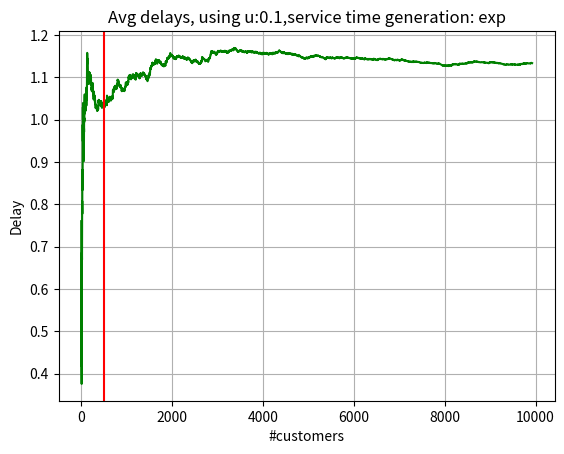

Reproduce this figure in Python. (Note: this script raises an exception after producing the figure.)
import matplotlib.pyplot as plt
import numpy as np
import scipy.stats as st
import os

np.random.seed(4899)

class Client:   #class of the object client
    def __init__(self, arr_time, type):
        self.arr_time = arr_time
        self.type = type

def generate_arrival_times(ARRIVAL): #function to generate EXPONENTIAL interarrival times 
    return  np.random.exponential(ARRIVAL)

def generate_exp_service(SERVICE): #function to generate EXPONENTIAL (with mean = 1 ) service times 
    return  np.random.exponential(SERVICE)

def generate_det_service(): #function to generate DETERMINISTIC service times 
    return  1

def generate_hyperexp_service(mean = 1, std= 10): #function to generate HYPEREXPONENTIAL service times 
    '''parameters below are found solving the linear system associated to our target mean and std
        see more on report'''
    p = .5
    lambda1=1/6
    lambda2=1/8
    u = np.random.uniform(0,1)
    if u <= p:
        x = np.random.exponential(1/lambda1)
    else: 
        x = np.random.exponential(1/lambda2)
    return x
       
def arrival(time,FES, clientsList,users,s_gen_type,u): #function to manage events = 'arrival'
    if s_gen_type == 'exp':
        SERVICE = 1
        ARRIVAL = SERVICE/u
        serviceTime = generate_exp_service(SERVICE)
    elif s_gen_type == 'det':
        serviceTime = generate_det_service()
        SERVICE = serviceTime
        ARRIVAL = SERVICE/u
    elif s_gen_type == 'hyperexp':
        serviceTime = generate_hyperexp_service()
        SERVICE = serviceTime
        ARRIVAL = SERVICE/u
    arr_time =  np.random.exponential(ARRIVAL)
    c = Client(time, 'arrival') 
    FES.append((time+arr_time,'arrival')) #update FES
    users = users + 1 #update the user counter
    clientsList.append(c)  #add the created client in the queue
    if users == 1: #if I have only 1 client in the queue I need also to generate its service time
        FES.append((time+serviceTime, 'departure'))
    return users

def departure(delays,time,FES,clientsList,users,s_gen_type): #function to manage events = 'departure'
    users = users - 1 #and decrement the counter
    client_popped = clientsList.pop(0) #since the event is departure I delete the client from the queue
    delays.append(time-client_popped.arr_time)
    if users > 0: #I can have departures only if there is at least 1 client
        if s_gen_type == 'exp':
            SERVICE = 1
            serviceTime = generate_exp_service(SERVICE)
        elif s_gen_type == 'det':
            serviceTime = generate_det_service()
            SERVICE = serviceTime
        elif s_gen_type == 'hyperexp':
            serviceTime = generate_hyperexp_service()
            SERVICE = serviceTime
        FES.append((time + serviceTime, "departure")) #update FES
    return users,delays

def cumulative_mean(delays): #function used to compute the cumulative mean of the clients delay times list 
    cum_sum = np.cumsum(delays,axis=0)
    for i in range(cum_sum.shape[0]):
        if i == 0:
            continue
        cum_sum[i] = cum_sum[i]/(i+1)
    return list(cum_sum)


def remove_transient(delays,u,thr): #function the detect and remove the transient 
    ''' thr per exp = 0.98
        thr per determionistica = 0.98
        thr per hyperxp = 0.9
    '''
    len_window = int(u*1000)  #experimentally found that it is a good approximation
    n_window = int(len(delays)/len_window)
    for i in range(n_window):
        if i*len_window >= len(delays):
            break
        else:
            window = delays[i*len_window: (i+1)*len_window] #select one window at time
            if window != []:
                min1,max1 = min(window),max(window) #save its min and max
                normalized = min1/max1 #if this ratio is too big means that we still have too much ups and dows, so the curve is not enough steady
            if normalized>thr: #so when too big remove the considered window ans start from the following one
                delays = delays[(i+1)*len_window:]
                break
    return delays,len_window*(i+1)

def find_n_batches(no_transient_delays,n, confidence=.95): #function finding the correct number of batches, using bacth means algorithm, to perform one last time batch means
    no_transient_delays = np.array(no_transient_delays)
    while True:
        batches = np.array_split(no_transient_delays, n)
        for batch in batches:
            x = np.mean(batch)
            ci = st.t.interval(confidence, len(batches)-1, x, np.std(batch))
            z = ci[1] - x #upper bound - mean = interval width
            #using 2z/x we are looking how much is the width of the interval with respect to its center
            if (2*z/x) > 0.15:
                n += 1
                break
            else: 
                print(f'Final number of batches:{n}')
                return n

def batch_means(no_transient_delays, correct_n, confidence=.95): #last iteration of the batch means, so compute confidence interval of the means
    means = list()
    ci_lower_bound= list()
    ci_upper_bound = list()
    no_transient_delays = np.array(no_transient_delays)
    batches = np.array_split(no_transient_delays, correct_n)
    for batch in batches:
        x = np.mean(batch)
        ci = st.t.interval(confidence, len(batches)-1, x, np.std(batch))
        ci_lower_bound.append(ci[0])
        ci_upper_bound.append(ci[1])
        means.append(x)
    return means, ci_lower_bound, ci_upper_bound
 
'''plotting functions'''

def plot_no_transient_delays(c_mean_delays,end_transient_idx,title,filefolder,filename):
    plt.plot(c_mean_delays, c = 'g')
    plt.axvline(end_transient_idx,c='r')
    plt.title(title)
    plt.xlabel('#customers')
    plt.ylabel('Delay')
    plt.grid()
    plt.savefig(os.path.join(filefolder,filename))
    plt.close()

def plot_means_ci_delays(batch_means_delays,ci_lower_bound,ci_upper_bound,title,filefolder,filename):
    plt.plot(batch_means_delays, c = 'g')
    x = [x for x in range(len(batch_means_delays))]
    plt.fill_between(x,ci_lower_bound,ci_upper_bound,alpha=.2,color ='green',label=f'95% c.i.')
    plt.title(title)
    plt.xlabel('Batch id')
    plt.legend()
    plt.ylabel('Delay')
    plt.grid()
    plt.savefig(os.path.join(filefolder,filename))
    plt.close()
  
def main():
    us = [0.1,0.2,0.4,0.7,0.8,0.9,0.95,0.99]
    s_gen_types = ['exp','det','hyperexp']

    means_exp_no_t = list()
    lower_exp_no_t = list()
    upper_exp_no_t = list()

    means_det_no_t = list()
    lower_det_no_t = list()
    upper_det_no_t = list()

    means_hyperexp_no_t = list()
    lower_hyperexp_no_t = list()
    upper_hyperexp_no_t = list()

    for u in us:
        for s_gen_type in s_gen_types:
            print(f'Using u:{u}, distribution for service times:{s_gen_type}')
            users = 0 #counter of client in the queue
            time = 0.0 #current time, it is updated whenever we have an event

            
            #just for debugging purposes
            arr = 0
            dep = 0
        
            MAXTIME = 100000 #maximun running simulation time

            FES = list() #future event set 
            clientsList = list() #queue of clients
            delays = list() #list containing client delay times 

            #before entering the main loop I have to insert in the FES the first event
            FES.append((time,'arrival')) #recall: time is initialized = 0

            #simulation loop
    
            while time < MAXTIME:
                FES.sort(key=lambda y: y[0]) #FES sorted by occurence time of events
                event = FES.pop(0) #I extract the first (ordered by occurence time) event 
                time = event[0]  #current time is updated to the scheduling time of the event
                if event[1] == 'arrival': #based on the type of the event extracted I recall one of the function above
                    arr = arr+1
                    users = arrival(time,FES, clientsList,users,s_gen_type,u)
                elif event[1] == 'departure':
                    dep = dep+1
                    users, delays= departure(delays,time,FES, clientsList,users,s_gen_type) 

            print(f'# Arrivals: {arr}, # Departures:{dep}') #just for debugging purposes
          

            c_mean_delays= cumulative_mean(delays) #compute cumulative mean of the delay times list, in order to understand its trend
            
            '''
            in removing transient we have different threshold because data we analyze are different based on the distribution used to generate service times
            '''
            if s_gen_type == 'exp' or s_gen_type == 'det':
                thr = 0.98
            else :
                thr = 0.9
            no_transient_delays,end_transient_idx = remove_transient(c_mean_delays,u,thr) #remove transient from data, save the index of its end (just for plotting)

            plot_no_transient_delays(
                c_mean_delays=c_mean_delays,
                end_transient_idx=end_transient_idx,
                title=f'Avg delays, using u:{u},service time generation: {s_gen_type}',
                filefolder='delays_plots/',
                filename=f'delays_{u}_{s_gen_type}.png'
                )
            
           
            found_number_of_batches = find_n_batches(no_transient_delays,n=10) #compute the correct number of batches needed using the batch means method
            batch_means_delays, ci_lower_bound,ci_upper_bound = batch_means(no_transient_delays,found_number_of_batches) #using n_correct, compute ci and means
            plot_means_ci_delays(
                batch_means_delays,
                ci_lower_bound,
                ci_upper_bound,
                title=f'Batch means with u:{u}, service time generation: {s_gen_type}',
                filefolder='batch_means_ci_plots/',
                filename=f'bm_{u}_{s_gen_type}.png'
            )

            if s_gen_type=='exp':
                means_exp_no_t.append(np.mean(no_transient_delays))
                ci = st.t.interval(0.95,len(no_transient_delays)-1,np.mean(no_transient_delays),np.std(no_transient_delays))
                lower_exp_no_t.append(ci[0])
                upper_exp_no_t.append(ci[1])

            elif s_gen_type=='det':
                means_det_no_t.append(np.mean(no_transient_delays))
                ci = st.t.interval(0.95,len(no_transient_delays)-1,np.mean(no_transient_delays),np.std(no_transient_delays))
                lower_det_no_t.append(ci[0])
                upper_det_no_t.append(ci[1])
            
            elif s_gen_type=='hyperexp':
                means_hyperexp_no_t.append(np.mean(no_transient_delays))
                ci = st.t.interval(0.95,len(no_transient_delays)-1,np.mean(no_transient_delays),np.std(no_transient_delays))
                lower_hyperexp_no_t.append(ci[0])
                upper_hyperexp_no_t.append(ci[1])
            
            else:
                pass
    
    plt.plot(us,means_exp_no_t,label='exp')
    plt.plot(us,means_det_no_t,label='det')
    plt.plot(us,means_hyperexp_no_t,label='hyperexp')
    plt.fill_between(us,lower_exp_no_t,upper_exp_no_t,alpha=.2,label=f'95% c.i.')
    plt.fill_between(us,lower_det_no_t,upper_det_no_t,alpha=.2,label=f'95% c.i.')
    plt.fill_between(us,lower_hyperexp_no_t,upper_hyperexp_no_t,alpha=.2,label=f'95% c.i.')
    plt.title('Average delay (transient deleted) in function of U')
    plt.legend(loc='upper left')
    plt.grid()
    plt.xlabel('U')
    plt.ylabel('Average')
    plt.savefig('avg_vs_u_no_t.png')
    plt.close()

     
if __name__=='__main__':
    main()
